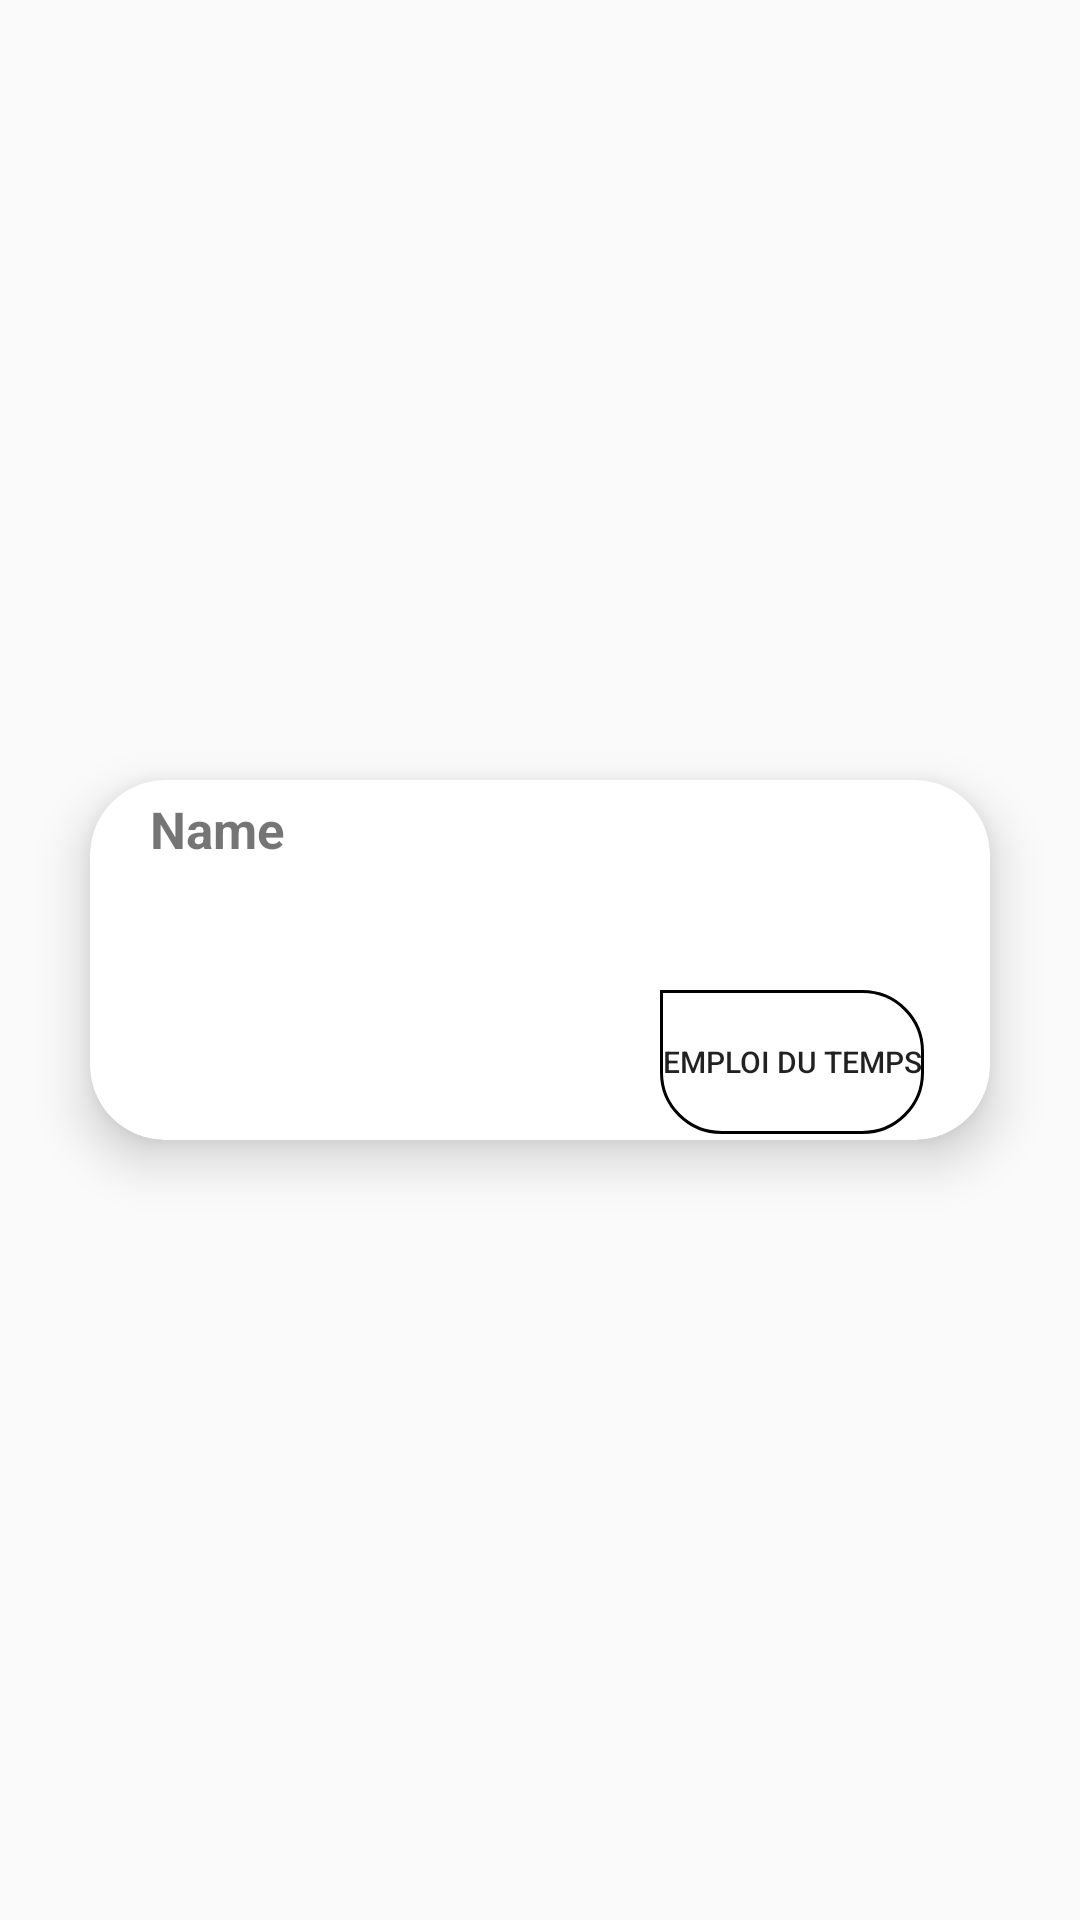

The Android layout XML behind this screen, and the referenced resources:
<!-- AndroidManifest.xml: application theme AppTheme -->
<!-- res/layout/eleve_parent_item.xml -->
<?xml version="1.0" encoding="utf-8"?>
<LinearLayout xmlns:android="http://schemas.android.com/apk/res/android"
    android:layout_width="350dp"
    android:layout_height="150dp"
    xmlns:app="http://schemas.android.com/apk/res-auto"
    android:layout_marginLeft="5dp"
    android:layout_marginTop="10dp"
    android:orientation="horizontal"
    android:gravity="center">
    <android.support.v7.widget.CardView
        android:layout_width="300dp"
        android:layout_height="120dp"
        app:cardBackgroundColor="#fff"
        app:cardCornerRadius="25dp"
        app:cardElevation="10dp"
        >
    <TextView
        android:id="@+id/nom"
        android:layout_width="wrap_content"
        android:layout_height="wrap_content"
        android:text="Name"
        android:textSize="17dp"
        android:textStyle="bold"
        android:layout_marginLeft="20dp"
        android:layout_marginTop="5dp"
        />
        <Button
            android:id="@+id/emploi"
            android:layout_width="wrap_content"
            android:layout_height="wrap_content"
            android:text="Emploi du temps"
            android:textSize="10dp"
            android:layout_marginLeft="190dp"
            android:layout_marginTop="70dp"
            android:background="@drawable/et_black"
            />
    </android.support.v7.widget.CardView>
</LinearLayout>
<!-- resources referenced by this layout -->
<resources>
  <!-- drawable et_black (drawable) -->
  <?xml version="1.0" encoding="utf-8"?>
  <shape xmlns:android="http://schemas.android.com/apk/res/android"
      android:shape="rectangle">
      <corners
          android:bottomLeftRadius="20dp"
          android:bottomRightRadius="20dp"
          android:topLeftRadius="0dp"
          android:topRightRadius="20dp"/>
  
      <stroke
          android:width="1dp"
          android:color="#000"/>
  </shape>
  <style name="AppTheme" parent="Base.Theme.AppCompat.Light.DarkActionBar">
          
          <item name="colorPrimary">@color/colorPrimary</item>
          <item name="colorPrimaryDark">@color/colorPrimaryDark</item>
          <item name="colorAccent">@color/colorAccent</item>
      </style>
  <color name="colorPrimary">#010101</color>
  <color name="colorPrimaryDark">#666770</color>
  <color name="colorAccent">#43cea2</color>
</resources>
